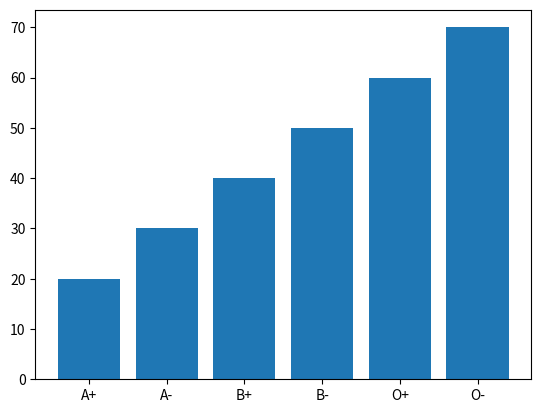

Python code for this plot:
import matplotlib.pyplot as plt
bload_grop=["A+","A-","B+","B-","O+","O-"]
parson=[20,30,40,50,60,70]
plt.bar(bload_grop,parson)
plt.show()